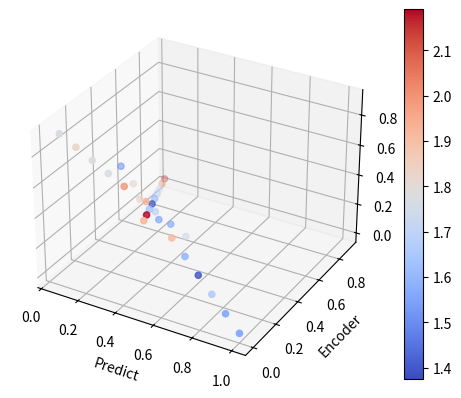

Recreate this plot in Python.
import matplotlib.pyplot as plt
from mpl_toolkits.mplot3d import Axes3D
import numpy as np

# 假设我们有一些四维数据：x, y, z 和 val（例如温度）
P = np.array([0.1,0.2,0.3,0.4,0.5,0.6,0.7,0.8,0.9,1.0,
              0.45,0.4,0.35,0.3,0.25,0.2,0.15,0.1,0.05,
              0.45,0.4,0.35,0.3,0.25,0.2,0.15,0.1,0.05])

A = np.array([0.45,0.4,0.35,0.3,0.25,0.2,0.15,0.1,0.05,0.,
              0.1,0.2,0.3,0.4,0.5,0.6,0.7,0.8,0.9,
              0.45,0.4,0.35,0.3,0.25,0.2,0.15,0.1,0.05])

F = np.array([0.45,0.4,0.35,0.3,0.25,0.2,0.15,0.1,0.05,0.,
              0.45,0.4,0.35,0.3,0.25,0.2,0.15,0.1,0.05,
              0.1,0.2,0.3,0.4,0.5,0.6,0.7,0.8,0.9])

error = np.array([1.527,
1.8069,
1.9374,
1.5679,
1.9141,
1.5928,
1.4126,
1.6717,
1.5693,
1.5673,
1.9148,
2.191,
1.629,
1.3754,
1.5923,
1.6903,
1.7301,
1.9729,
2.146,
1.7507,
1.56626,
1.6956,
1.8189,
1.9967,
1.7623,
1.7912,
1.8264,
1.7547,])

# 创建一个新的matplotlib图表和轴对象
fig = plt.figure()
ax = fig.add_subplot(111, projection='3d')

# 使用散点图表示数据点
# 颜色映射（colormap）将val值映射到颜色
sc = ax.scatter(P, A, F, c=error, cmap='coolwarm')

# 添加颜色条
plt.colorbar(sc)

# 设置轴标签
ax.set_xlabel('Predict')
ax.set_ylabel('Encoder')
ax.set_zlabel('Fusion')

# 显示图表
plt.show()
